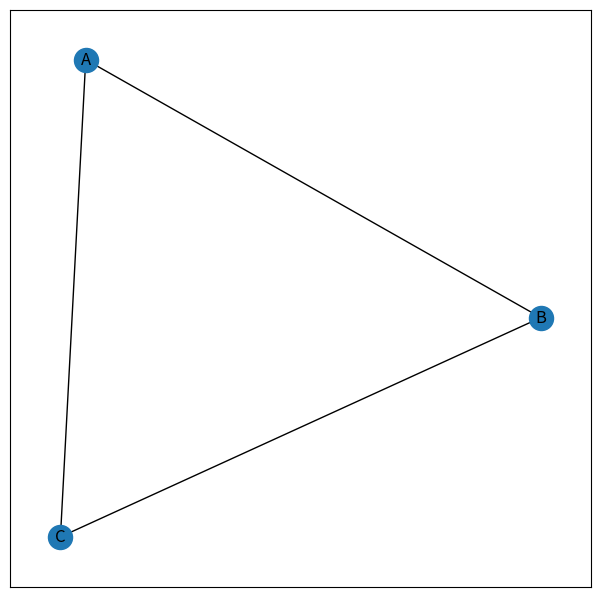
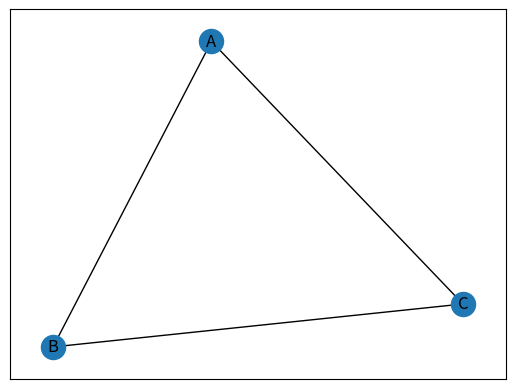

Recreate these plots in Python, in order. (Note: this script raises an exception after producing the figures.)
#!/usr/bin/env python
# -*- coding: utf-8 -*-

""" """

import math
import random
from pathlib import Path

import matplotlib.pyplot as plt
import networkx as nx
import networkx.algorithms.connectivity as nxcon
from networkx import bipartite
from numpy import random as nprand


def tie_strength(G, v, w):
    # Get neighbors of nodes v and w in G
    v_neighbors = set(G.neighbors(v))
    w_neighbors = set(G.neighbors(w))
    # Return size of the set intersection
    return 1 + len(v_neighbors & w_neighbors)


def path_length_histogram(G, title=None):
    """distribution of shortest path length"""
    # Find path lengths
    length_source_target = dict(nx.shortest_path_length(G))
    # Convert dict of dicts to flat list
    all_shortest = sum([
        list(length_target.values())
        for length_target
        in length_source_target.values()],
        [])
    # Calculate integer bins
    high = max(all_shortest)
    bins = [-0.5 + i for i in range(high + 2)]
    # Plot histogram
    plt.hist(all_shortest, bins=bins, rwidth=0.8)
    plt.title(title)
    plt.xlabel("Distance")
    plt.ylabel("Count")


def centrality_histogram(x, title=None):
    """plots histograms of the eigenvector centralities"""
    plt.hist(x, density=True)
    plt.title(title)
    plt.xlabel("Centrality")
    plt.ylabel("Density")


def entropy(x):
    """return the entropy of a list of numbers.
    same as scipy.stats.entropy
    """
    # Normalize
    total = sum(x)
    x = [xi / total for xi in x]
    H = sum([-xi * math.log2(xi) for xi in x])
    return H


seed = hash("Network Science in Python") % 2 ** 32
nprand.seed(seed)
random.seed(seed)

G = nx.Graph()
G.add_node('A')
G.add_nodes_from(['B', 'C'])
G.add_edge('A', 'B')
G.add_edges_from([('B', 'C'), ('A', 'C')])

plt.figure(figsize=(7.5, 7.5))
nx.draw_networkx(G)
plt.show()
G_karate = nx.karate_club_graph()
karate_pos = nx.spring_layout(G, k=0.3)
nx.draw_networkx(G, karate_pos)
mr_hi = 0
list(G.neighbors(mr_hi))
member_id = 1
(mr_hi, member_id) in G.edges
G.has_edge(mr_hi, member_id)
john_a = 33
(mr_hi, john_a) in G.edges
G.has_edge(mr_hi, john_a)

member_club = [
    0, 0, 0, 0, 0, 0, 0, 0, 1, 1,
    0, 0, 0, 0, 1, 1, 0, 0, 1, 0,
    1, 0, 1, 1, 1, 1, 1, 1, 1, 1,
    1, 1, 1, 1]
for node_id in G.nodes:
    G.nodes[node_id]["club"] = member_club[node_id]

node_colors = [
    '#1f78b4' if G.nodes[v]["club"] == 0
    else '#33a02c' for v in G]
nx.draw_networkx(G, karate_pos, label=True, node_color=node_colors)

# Iterate through all edges
for v, w in G.edges:
    # Compare `club` property of edge endpoints
    # Set edge `internal` property to True if they match
    if G.nodes[v]["club"] == G.nodes[w]["club"]:
        G.edges[v, w]["internal"] = True
    else:
        G.edges[v, w]["internal"] = False

internal = [e for e in G.edges if G.edges[e]["internal"]]
external = [e for e in G.edges if ~G.edges[e]["internal"]]

# Draw nodes and node labels
nx.draw_networkx_nodes(G, karate_pos, node_color=node_colors)
nx.draw_networkx_labels(G, karate_pos)

# Draw internal edges as solid lines
nx.draw_networkx_edges(G, karate_pos, edgelist=internal)
# Draw external edges as dashed lines
nx.draw_networkx_edges(G, karate_pos, edgelist=external, style="dashed")

# Calculate weight for each edge
for v, w in G.edges:
    G.edges[v, w]["weight"] = tie_strength(G, v, w)
# Store weights in a list
edge_weights = [G.edges[v, w]["weight"] for v, w in G.edges]
weighted_pos = nx.spring_layout(G, pos=karate_pos, k=0.3, weight="weight")
# Draw network with edge color determined by weight
nx.draw_networkx(
    G, weighted_pos, width=8, node_color=node_colors,
    edge_color=edge_weights, edge_cmap=plt.cm.Blues,
    edge_vmin=0, edge_vmax=6)

# Draw solid/dashed lines on top of internal/external edges
nx.draw_networkx_edges(
    G, weighted_pos, edgelist=internal, edge_color="gray")
nx.draw_networkx_edges(
    G, weighted_pos, edgelist=external, edge_color="gray", style="dashed")

# Create empty affiliation network and list of people
B = nx.Graph()
people = set()
# Load data file into network
data_dir = Path(
    '/home/ktavabi/Dropbox/work/Network_Sci_Networkx_quick') / 'data'
with open(data_dir / 'crossley2012' / '50_ALL_2M.csv') as f:
    # Parse header
    events = next(f).strip().split(",")[1:]
    # Parse rows
    for row in f:
        parts = row.strip().split(",")
        person = parts[0]
        people.add(person)
        for j, value in enumerate(parts[1:]):
            if value != "0":
                B.add_edge(person, events[j], weight=int(value))
# Project into person-person co-affiliation network
Gs = bipartite.projected_graph(B, people)

#####################################
# Small Scale – Nodes and Centrality#
#####################################
betweenness = nx.betweenness_centrality(Gs, normalized=False)
sorted(betweenness.items(), key=lambda x: x[1], reverse=True)[0:10]
eigenvector = nx.eigenvector_centrality(Gs)
sorted(eigenvector.items(), key=lambda x: x[1], reverse=True)[0:10]
closeness = nx.closeness_centrality(Gs)
sorted(closeness.items(), key=lambda x: x[1], reverse=True)[0:10]
triangles = nx.triangles(Gs)
sorted(triangles.items(), key=lambda x: x[1], reverse=True)[0:10]
clustering = nx.clustering(Gs)
[(x, clustering[x]) for x in
 sorted(people, key=lambda x: eigenvector[x], reverse=True)[0:10]]

########################################
# Large Scale – characterizing networks#
########################################
# Load Germany electrical grid
with open(data_dir / 'mureddu2016' / '0.2' / 'branches.csv', 'rb') as f:
    next(f)
    # Read edgelist format
    G_electric = nx.read_edgelist(
        f,
        delimiter="\t",
        create_using=nx.Graph,
        data=[('X', float), ('Pmax', float)])

G_internet = nx.read_graphml(data_dir / 'UAITZ' / 'Geant2012.graphml')

# Create a figure
plt.figure(figsize=(7.5, 2.75))
# Plot networks
plt.subplot(1, 3, 1)
plt.title("Karate")
nx.draw_networkx(G_karate, node_size=0, with_labels=False)
plt.subplot(1, 3, 2)
plt.title("Electric")
nx.draw_networkx(G_electric, node_size=0, with_labels=False)
plt.subplot(1, 3, 3)
plt.title("Internet")
nx.draw_networkx(G_internet, node_size=0, with_labels=False)
# Adjust layout
plt.tight_layout()

# Create figure
plt.figure(figsize=(7.5, 2.5))
# Plot path length histograms
plt.subplot(1, 3, 1)
path_length_histogram(G_karate, title="Karate")
plt.subplot(1, 3, 2)
path_length_histogram(G_electric, title="Electric")
plt.subplot(1, 3, 3)
path_length_histogram(G_internet, title="Internet")
# Adjust layout
plt.tight_layout()

# characteristic length - small worldness (short paths)
nx.average_shortest_path_length(G_karate)
nx.average_shortest_path_length(G_electric)
nx.average_shortest_path_length(G_internet)

# diameter
nx.diameter(G_karate)
nx.diameter(G_karate)
nx.diameter(G_karate)

# transitivity
nx.transitivity(G_karate)
nx.transitivity(G_electric)
nx.transitivity(G_internet)

# Global clustering coeff
nx.average_clustering(G_karate)
nx.average_clustering(G_karate)
nx.average_clustering(G_karate)

# density - crudest measure of resilience
nx.density(G_karate)
nx.density(G_karate)
nx.density(G_karate)

# minimum cut - min nodes/edges removed to separate into two unconnected parts.
nxcon.minimum_st_node_cut(G_karate, mr_hi, john_a)

# connectivity
nxcon.minimum_node_cut(G_karate)
nxcon.minimum_node_cut(G_electric)
nxcon.minimum_node_cut(G_internet)
nx.node_connectivity(G_karate)  # size of the smallest min-cut to disconnect
nx.node_connectivity(G_electric)
nx.node_connectivity(G_internet)

# connectivity over all nodes
nx.average_node_connectivity(G_karate)
nx.average_node_connectivity(G_electric)
nx.average_node_connectivity(G_internet)


# centralization - how much of centrality is concentrated in one or a few nodes.
plt.figure(figsize=(7.5, 2.5))
# Calculate centralities for each example and plot
plt.subplot(1, 3, 1)
centrality_histogram(
    nx.eigenvector_centrality(G_karate).values(), title="Karate")
plt.subplot(1, 3, 2)
centrality_histogram(
    nx.eigenvector_centrality(G_electric, max_iter=1000).values(),
    title="Electric")
plt.subplot(1, 3, 3)
centrality_histogram(
    nx.eigenvector_centrality(G_internet).values(), title="Internet")
plt.tight_layout()

# entropy
entropy(nx.eigenvector_centrality(G_karate).values())
entropy(nx.eigenvector_centrality(G_electric, max_iter=1000).values())
entropy(nx.eigenvector_centrality(G_internet).values())

########################################
# Meso Scale – community interrelations#
########################################
